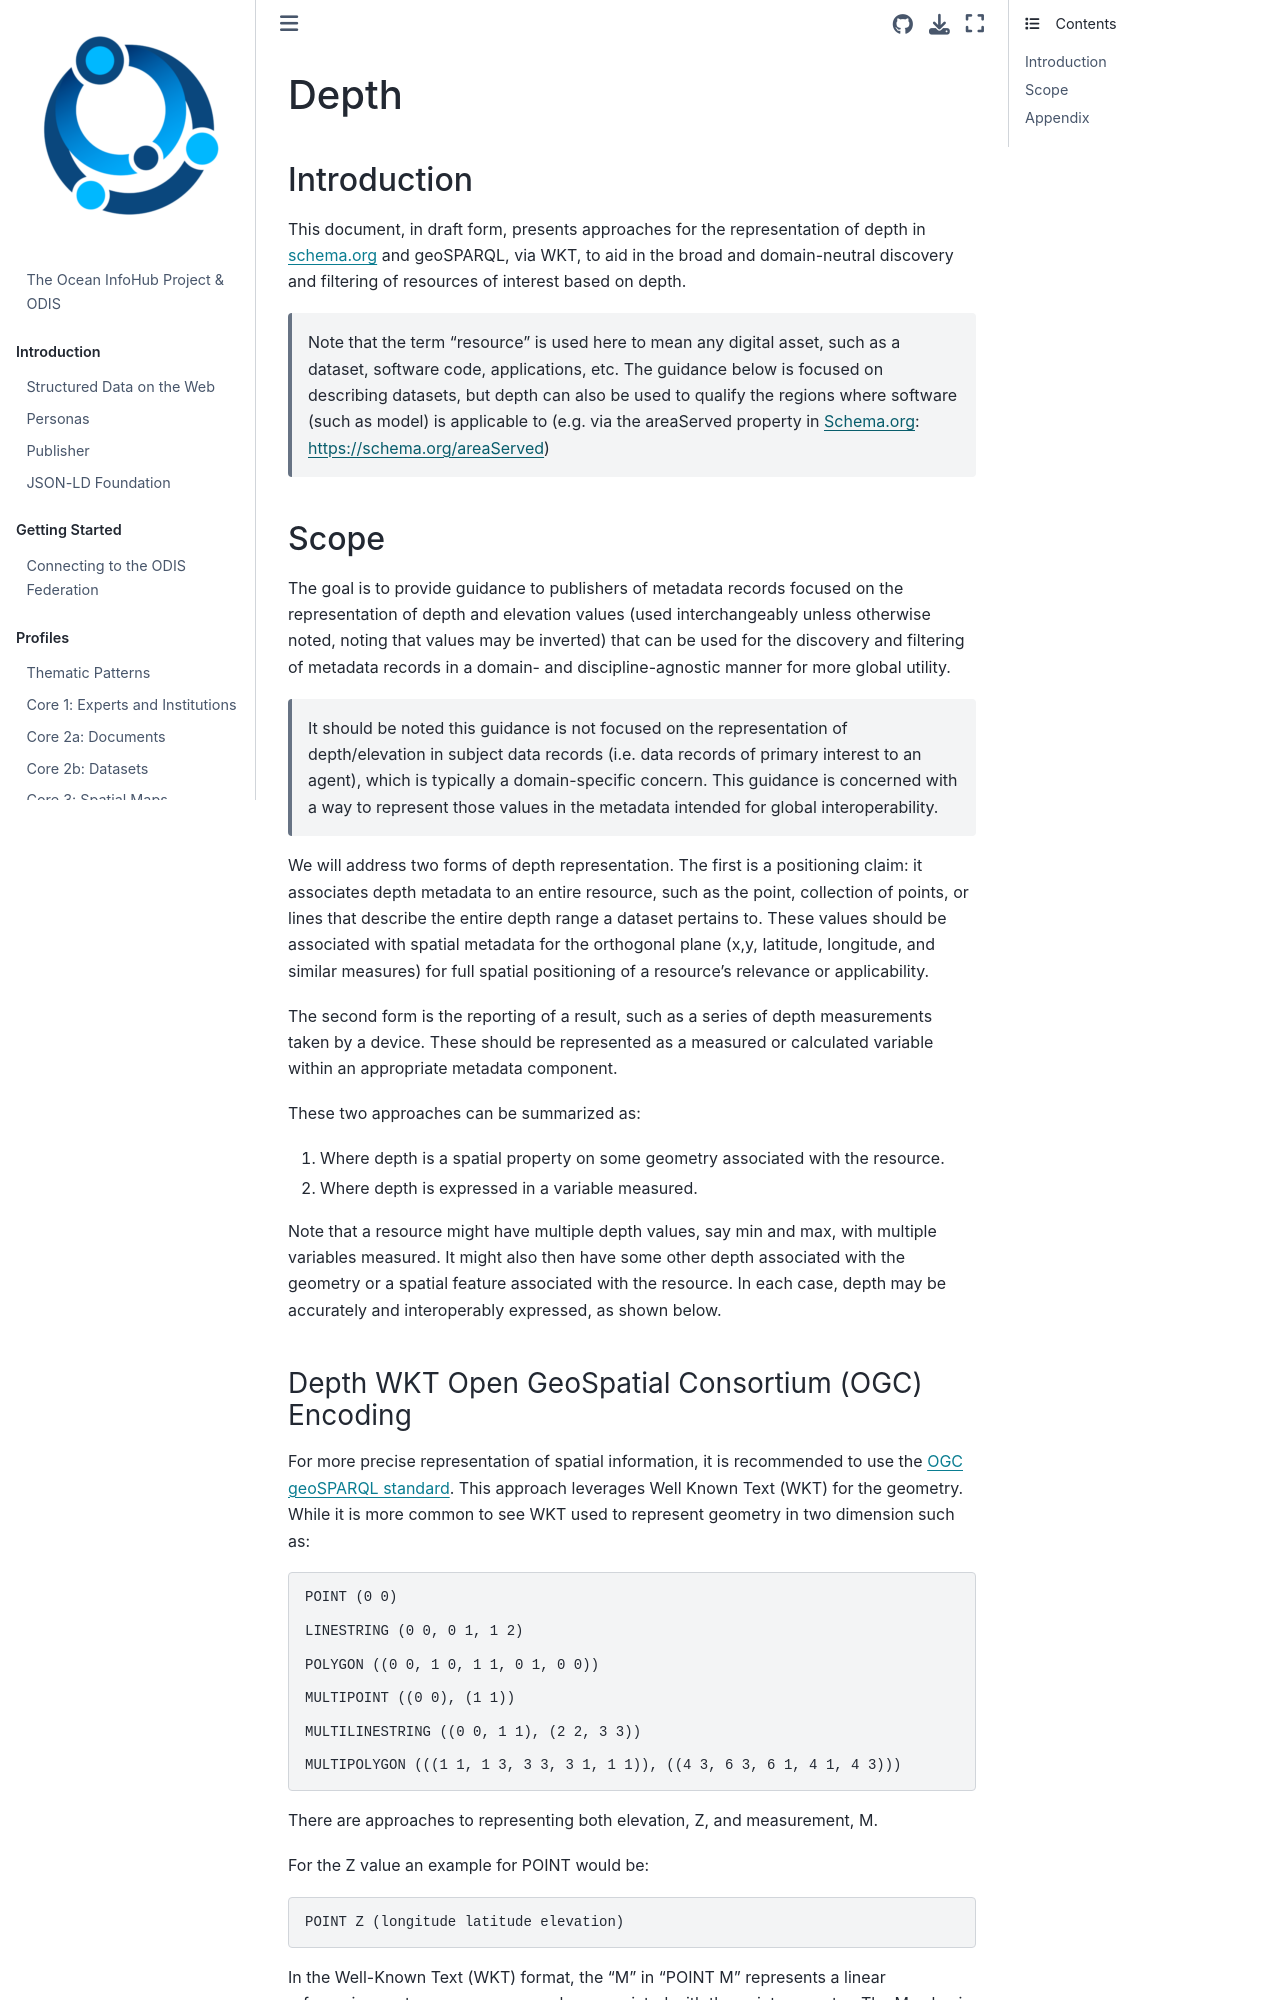

repository: iodepo/odis-arch · page: thematics/depth/index.html · generator: jekyll

# Depth

## Introduction

This document, in draft form,  presents approaches for the representation of depth in schema.org and
geoSPARQL, via WKT, to aid in the broad and domain-neutral discovery and filtering of resources of interest based
on depth.  


> Note that the term "resource" is used here to mean any digital asset, such as a dataset, software code, applications, etc. The guidance below is focused on describing datasets, but depth can also be used to qualify the regions where software (such as model) is applicable to (e.g. via the areaServed property in Schema.org: https://schema.org/areaServed)

## Scope

The goal is to provide guidance to publishers of metadata records focused on the representation of
depth and elevation values (used interchangeably unless otherwise noted, noting that values may be inverted) that can be used for the discovery and filtering of metadata records in a domain- and discipline-agnostic manner for more global utility.

> It should be noted this guidance is not focused on the representation of depth/elevation in subject data records (i.e. data records of primary interest to an agent), which is typically
> a domain-specific concern. This guidance is concerned with a way to represent those values in the metadata intended for global interoperability.  

We will address two forms of depth representation. The first is a positioning claim: it associates depth metadata to an entire resource, such as the point, collection of points, or lines that describe the entire depth range a dataset pertains to.  These values should be associated with spatial metadata for the orthogonal plane (x,y, latitude, longitude, and similar measures) for full spatial positioning of a resource's relevance or applicability.

The second form is the reporting of a result, such as a series of depth measurements taken by a device. These should be represented as a measured or calculated variable within an appropriate metadata component.

These two approaches can be summarized as:

1) Where depth is a spatial property on some geometry associated with the resource.
2) Where depth is expressed in a variable measured.

Note that a resource might have multiple depth values, say min and max, with multiple
variables measured.  It might also then have some other depth associated with the
geometry or a spatial feature associated with the resource. In each case, depth may be accurately and interoperably expressed, as shown below.
